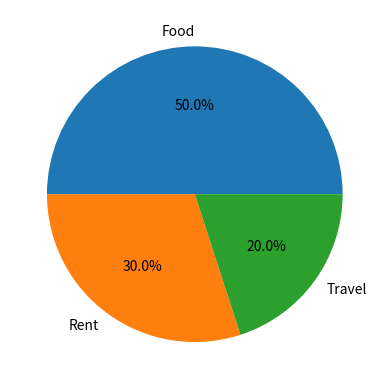

Recreate this plot in Python.
import numpy as np
import pandas as pd
from matplotlib import pyplot as plt

expenses = np.array([500, 300, 200]) 
labels = ["Food", "Rent", "Travel"] 

df = pd.DataFrame({"Expenes": expenses, "Labels": labels})

#plt.pie(df["Expenses"], df["Labels"])
plt.pie(expenses, labels=labels, autopct='%1.1f%%')
plt.show()
